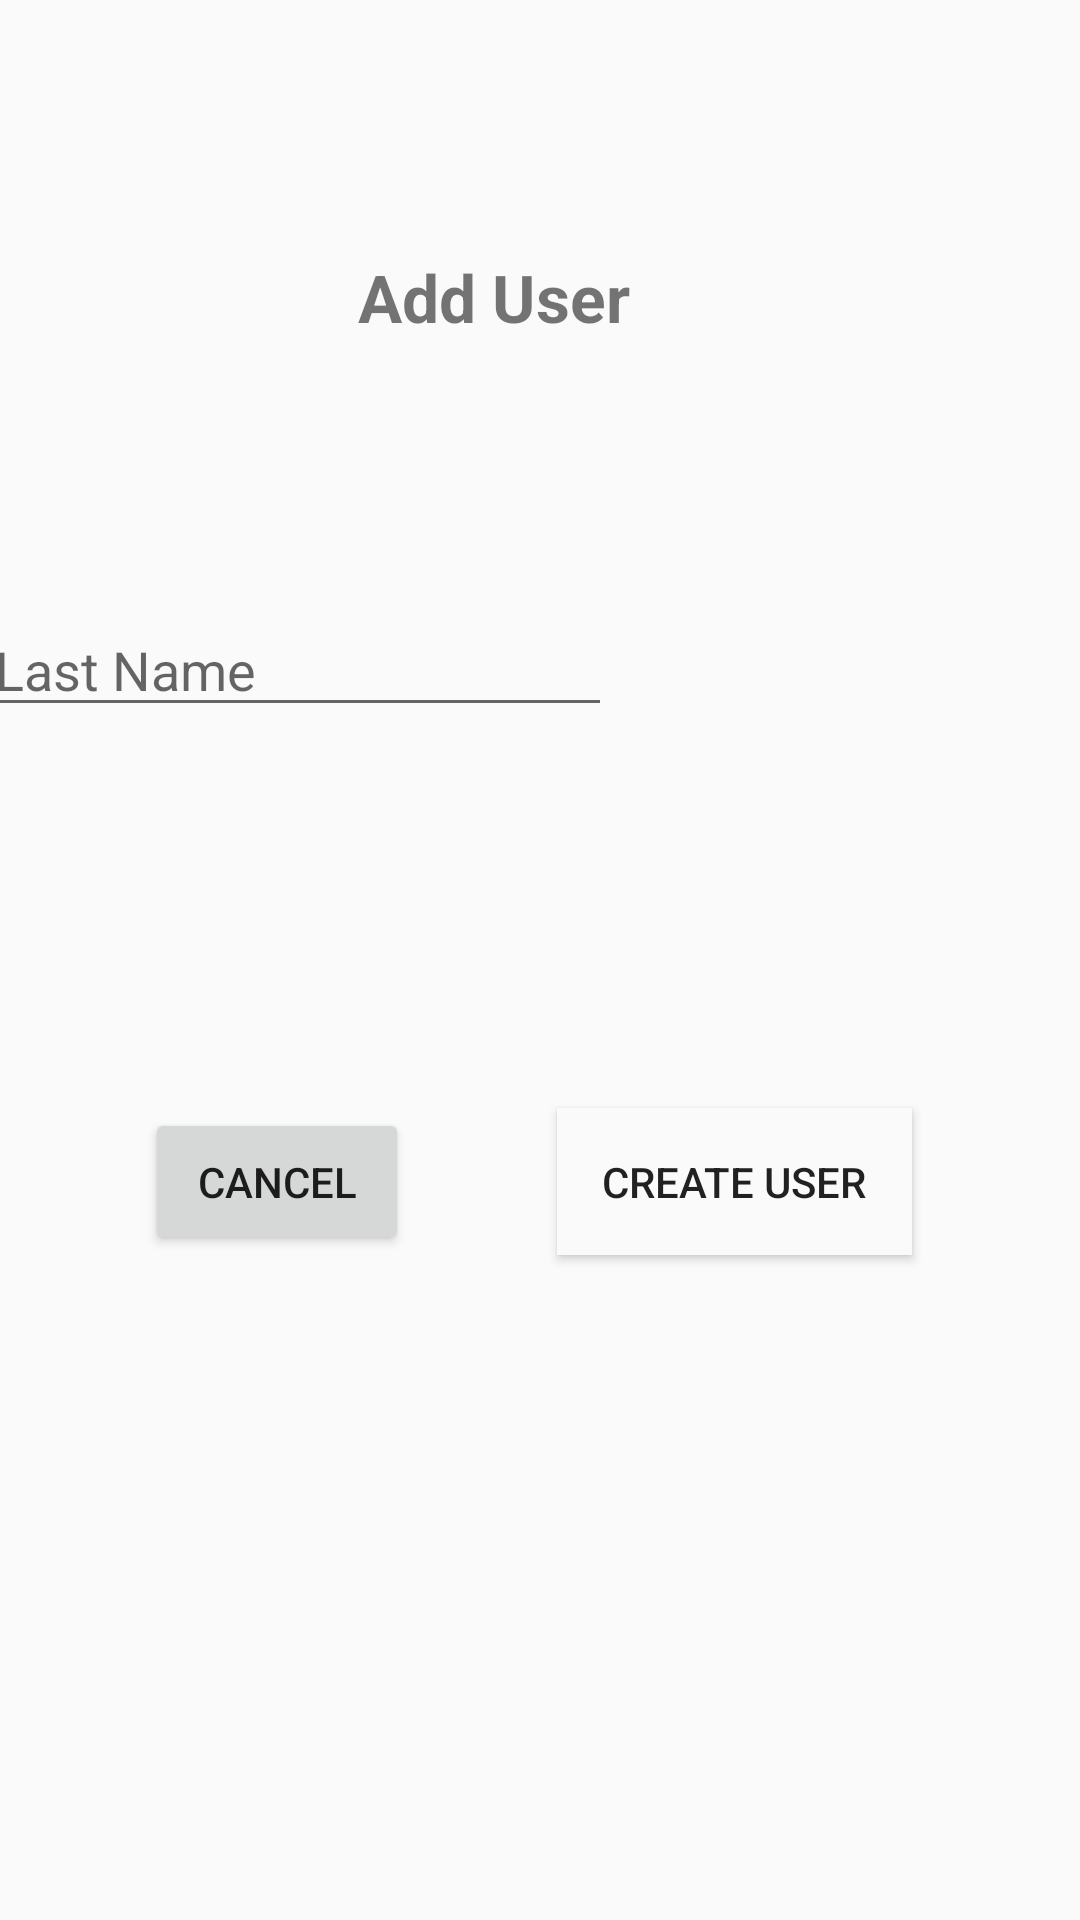

Reconstruct the res/layout file that produces this screen, plus the resources it refers to.
<!-- AndroidManifest.xml: application theme AppTheme -->
<!-- res/layout/activity_adduser.xml -->
<?xml version="1.0" encoding="utf-8"?>
<androidx.constraintlayout.widget.ConstraintLayout xmlns:android="http://schemas.android.com/apk/res/android"
    xmlns:app="http://schemas.android.com/apk/res-auto"
    xmlns:tools="http://schemas.android.com/tools"
    android:layout_width="match_parent"
    android:layout_height="match_parent"
    android:focusableInTouchMode="true"
    tools:context=".Adduser">

    <TextView
        android:id="@+id/textView15"
        android:layout_width="wrap_content"
        android:layout_height="wrap_content"
        android:text="Add User"
        android:textSize="22dp"
        android:textStyle="bold"

        app:layout_constraintBottom_toBottomOf="parent"
        app:layout_constraintEnd_toEndOf="parent"
        app:layout_constraintHorizontal_bias="0.443"
        app:layout_constraintStart_toStartOf="parent"
        app:layout_constraintTop_toTopOf="parent"
        app:layout_constraintVertical_bias="0.138" />

    <EditText
        android:id="@+id/ffname"
        android:layout_width="wrap_content"
        android:layout_height="wrap_content"
        android:ems="10"
        android:hint="First Name"
        android:inputType="textPersonName"
        app:layout_constraintBottom_toBottomOf="parent"
        app:layout_constraintEnd_toStartOf="@+id/llname"
        app:layout_constraintHorizontal_bias="0.59"
        app:layout_constraintStart_toStartOf="parent"
        app:layout_constraintTop_toTopOf="parent"
        app:layout_constraintVertical_bias="0.336" />

    <EditText
        android:id="@+id/llname"
        android:layout_width="wrap_content"
        android:layout_height="wrap_content"
        android:layout_marginEnd="156dp"
        android:ems="10"
        android:hint="Last Name"
        android:inputType="textPersonName"
        app:layout_constraintBottom_toBottomOf="parent"
        app:layout_constraintEnd_toEndOf="parent"
        app:layout_constraintTop_toTopOf="parent"
        app:layout_constraintVertical_bias="0.336" />

    <Button
        android:id="@+id/ccancel"
        android:layout_width="wrap_content"
        android:layout_height="wrap_content"
        android:text="Cancel"
        android:padding="15sp"
        app:layout_constraintBottom_toBottomOf="parent"
        app:layout_constraintEnd_toEndOf="parent"
        app:layout_constraintHorizontal_bias="0.178"
        app:layout_constraintStart_toStartOf="parent"
        app:layout_constraintTop_toTopOf="parent"
        app:layout_constraintVertical_bias="0.625" />

    <Button
        android:id="@+id/ccreate"
        android:layout_width="wrap_content"
        android:layout_height="wrap_content"
        android:text="create User"
        android:background="#FAFAFA"
        android:padding="15sp"
        android:shadowColor="#D5BCBC"
        app:layout_constraintBottom_toBottomOf="parent"
        app:layout_constraintEnd_toEndOf="parent"
        app:layout_constraintHorizontal_bias="0.768"
        app:layout_constraintStart_toStartOf="parent"
        app:layout_constraintTop_toTopOf="parent"
        app:layout_constraintVertical_bias="0.625" />
</androidx.constraintlayout.widget.ConstraintLayout>
<!-- resources referenced by this layout -->
<resources>
  <style name="AppTheme" parent="Theme.AppCompat.Light.DarkActionBar">
          
          <item name="colorPrimary">@color/colorPrimary</item>
          <item name="colorPrimaryDark">@color/colorPrimaryDark</item>
          <item name="colorAccent">@color/colorAccent</item>
      </style>
  <!-- not gathered from this repository: default colours our renderer supplied (Android Studio template values) -->
  <color name="colorPrimary">#FF6200EE</color>
  <color name="colorPrimaryDark">#FF3700B3</color>
  <color name="colorAccent">#FF03DAC5</color>
</resources>
